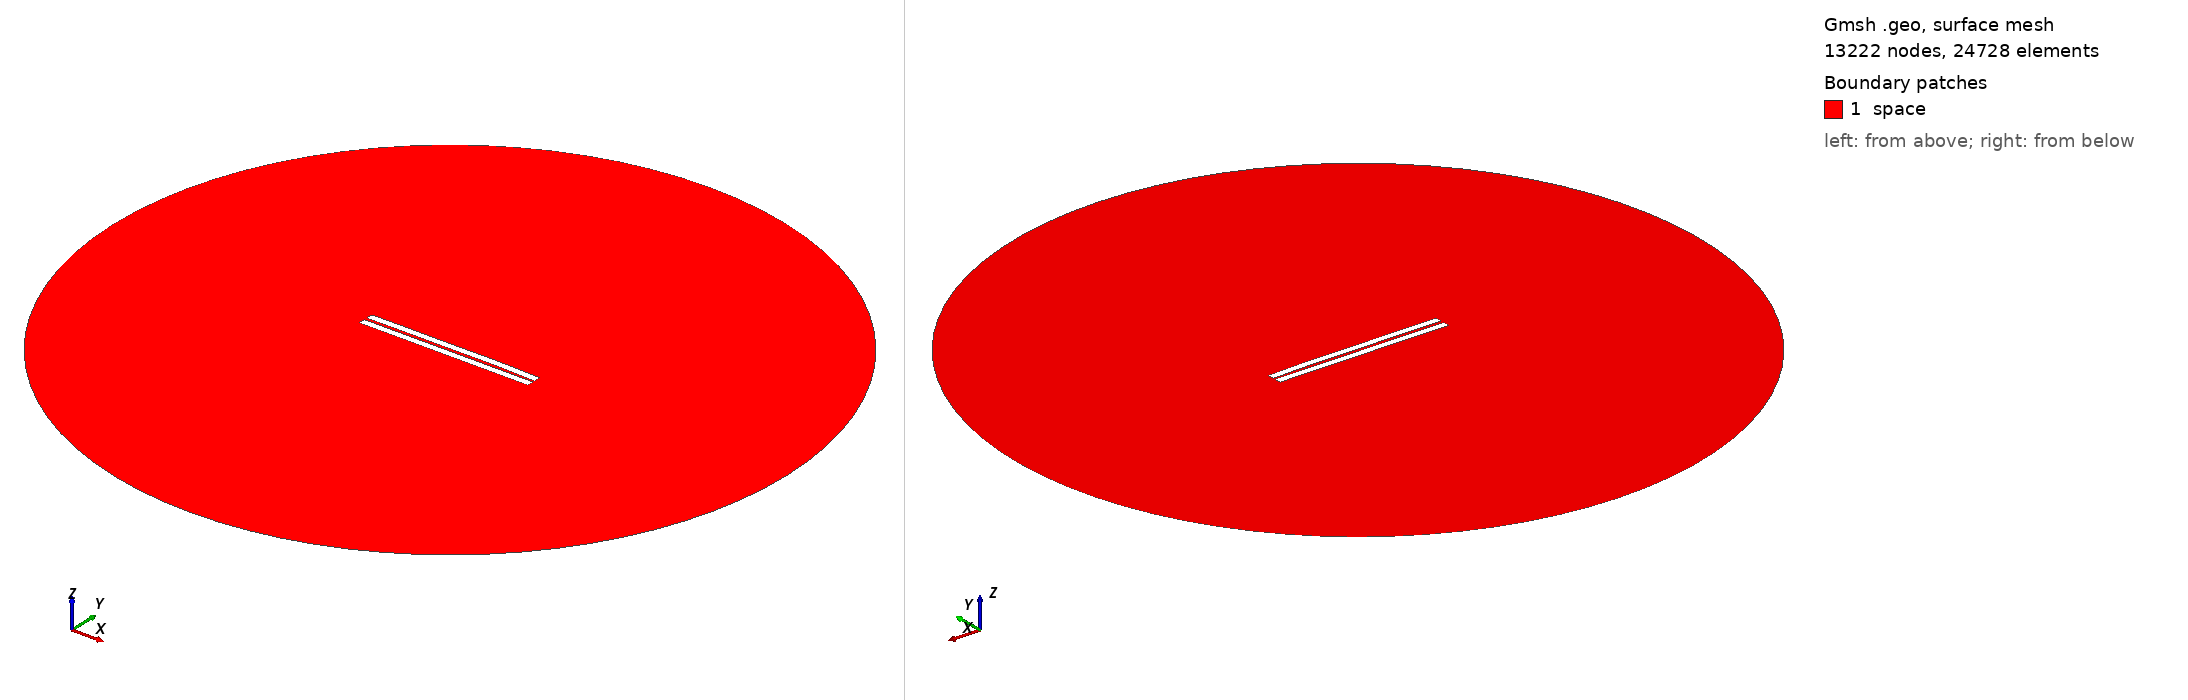

Gmsh geometry script, surface-meshed: 13222 nodes, 24728 surface elements. Boundary patches (legend numbers): 1 space. Left view from above one corner, right view from below the opposite corner. Legend entries are the model's physical surfaces. The drawing asked Gmsh for element sizes between 1% and 20% of the model's largest extent; the script's own settings can give other sizes.

=== 859.geo (drawn) ===
//---------------------------------------
// Geometry kernel
//---------------------------------------

SetFactory("OpenCASCADE");



//---------------------------------------
// Parameters of the geometry
//---------------------------------------

// Overetch of the upper plate
overetch = 0.0;

// Distance between the plates
distance = 1.75;

// Discretization over the x axis (for the deformation)
nx = 50; 

// Length of the plate
L = 100 - overetch; 

// Number of modes
n = 4; 

// 1st mode coefficient
coeff(1) = -0.075;
beta(1) = 0.596864 * 3.1415926535 / L;

// 2nd mode coefficient
coeff(2) = 0.15;
beta(2) = 1.49418 * 3.1415926535 / L;

// 3rd mode coefficient
coeff(3) = -0.075;
beta(3) = 2.50025 * 3.1415926535 / L;

// 4th mode coefficient
coeff(4) = 0.07499999999999998;
beta(4) = 3.49999 * 3.1415926535 / L;



//---------------------------------------
// Upper plate (deformed rectangle)
//---------------------------------------

// Coordiantes of the upper plate
xmin = -50;
xmax = 50 - overetch;

// Height of the upper plate
yheight = 4 - 2 * overetch;

// Indexes of the points
UpperID[] = {};
LowerID[] = {};
LeftID[] = {};
RightID[] = {};

// Point index
p = 1;

// Horizontal edges
For i In {1:nx}
    x = xmin + (i-1)*(xmax - xmin)/(nx-1);

    y_bottom = distance / 2 + overetch;
    For j In {1:n}
        C = (Cosh(beta(j)*L) + Cos(beta(j)*L)) / (Sinh(beta(j)*L) + Sin(beta(j)*L));
        y_bottom  = y_bottom + coeff(j) * (Cosh(beta(j)*(x+50)) - Cos(beta(j)*(x+50)) - C * (Sinh(beta(j)*(x+50)) - Sin(beta(j)*(x+50))));
    EndFor

    y_top = y_bottom + yheight;

    Point(p) = {x, y_top, 0, 1.0};
    UpperID[i] = p;
    p = p + 1;

    Point(p) = {x, y_bottom, 0, 1.0};
    LowerID[i] = p;
    p = p + 1;
EndFor

// Create point lists
UpperPts[] = {}; LowerPts[] = {};
For i In {1:nx}
  UpperPts[] += {UpperID[i]};
  LowerPts[] += {LowerID[i]};
EndFor

// Build splines
Spline(1) = {UpperPts[]};
Spline(2) = {LowerPts[]};
Line(3) = {LowerPts[nx-1], UpperPts[nx-1]};
Line(4) = {LowerPts[0], UpperPts[0]};

// Build the plane surface
Curve Loop(1) = {2, 3, -1, -4};
Plane Surface(1) = {1};



//---------------------------------------
// Lower plate (rectangle)
//---------------------------------------

// Vertices
Point(1001) = {-50, -1, 0, 1.0};
Point(1002) = { 50, -1, 0, 1.0};
Point(1003) = { 50,  -5, 0, 1.0};
Point(1004) = {-50,  -5, 0, 1.0};

// Edges
Line(5) = {1001, 1002};
Line(6) = {1002, 1003};
Line(7) = {1003, 1004};
Line(8) = {1004, 1001};

// Plane surface
Line Loop(2) = {5, 6, 7, 8};
Plane Surface(2) = {2}; 



//---------------------------------------
// Outer (fictious) boundary
//---------------------------------------

// Points
Point(1005) = {0, 0, 0};       // Center
Point(1006) = {200, 0, 0};     // Start point
Point(1007) = {0, 200, 0};     // 90 degrees
Point(1008) = {-200, 0, 0};    // 180 degrees
Point(1009) = {0, -200, 0};    // 270 degrees

// Circle arcs (each needs start, center, end)
Circle(9) = {1006, 1005, 1007};
Circle(10) = {1007, 1005, 1008};
Circle(11) = {1008, 1005, 1009};
Circle(12) = {1009, 1005, 1006};

// Plane surface for the entire domain
Curve Loop(3) = {9, 10, 11, 12};
Surface(3) = {3};

// Subtract the plates from the whole domain to obtain the actual domain where we want to solve the equations
BooleanDifference{ Surface{3}; Delete; }{ Surface{1}; Surface{2}; Delete; }




//---------------------------------------
// Transfinite Lines/Curves
//---------------------------------------

// Set the number of points on the boundaries
r = 7;

// Plates
Transfinite Curve {1, 2} = 50*r Using Progression 1;
Transfinite Curve {3, 4} = 2*r Using Progression 1;
Transfinite Line {5, 7} = 50*r Using Progression 1;
Transfinite Line {6, 8} = 2*r Using Progression 1;

// Outer boundary
Transfinite Line {9, 10, 11, 12} = 20 Using Progression 1;



//---------------------------------------
// Physical groups
//---------------------------------------                

// Physical curves (boundaries)
Physical Line("force_segment", 10) = {2};
Physical Line("upper_plate", 11) = {1, 3, 4};
Physical Line("lower_plate", 12) = {5, 6, 7, 8};
Physical Line("boundary", 20) = {9, 10, 11, 12};

// Physical Surfaces
Physical Surface("space", 30) = {3};



//---------------------------------------
// 6. Generate the Mesh
//---------------------------------------

// 2D mesh generation
Mesh 2;
